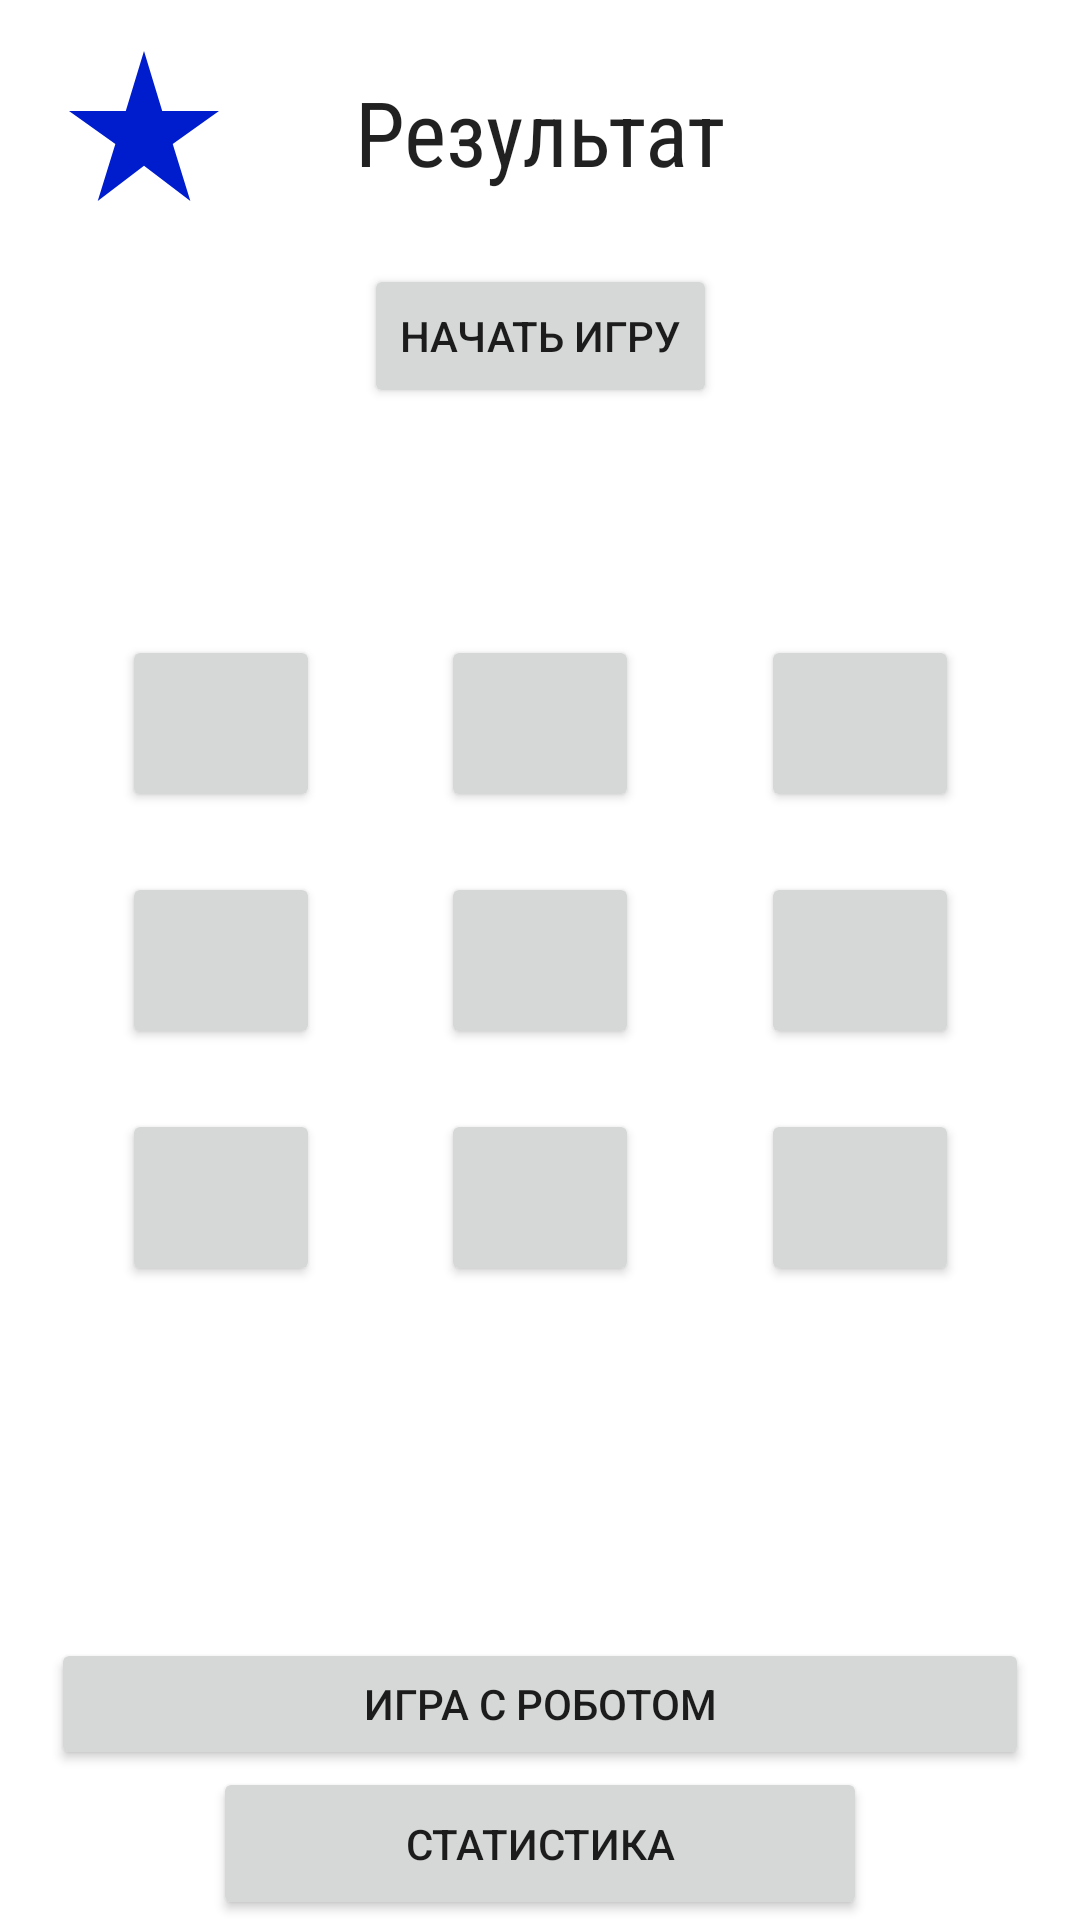

Layout XML and referenced resources for this Android screen:
<!-- AndroidManifest.xml: application theme Theme.Practicc12 -->
<!-- res/layout/activity_main.xml -->
<?xml version="1.0" encoding="utf-8"?>
<androidx.constraintlayout.widget.ConstraintLayout xmlns:android="http://schemas.android.com/apk/res/android"
    xmlns:app="http://schemas.android.com/apk/res-auto"
    xmlns:tools="http://schemas.android.com/tools"
    android:layout_width="match_parent"
    android:layout_height="match_parent"
    tools:context=".MainActivity">

    <ImageButton
        android:id="@+id/image_btn"
        style="@style/MyImageButton"
        android:layout_width="96dp"
        android:layout_height="84dp"
        android:background="#00000000"
        android:src="@drawable/ic_day"
        app:layout_constraintStart_toStartOf="parent"
        app:layout_constraintTop_toTopOf="parent" />

    <Button
        android:id="@+id/button"
        android:layout_width="66dp"
        android:layout_height="59dp"
        android:text=""
        app:layout_constraintEnd_toEndOf="parent"
        app:layout_constraintStart_toStartOf="parent"
        app:layout_constraintTop_toBottomOf="@+id/button5"
        android:onClick="onClick1"
        android:layout_margin="20dp"/>

    <Button
        android:id="@+id/button2"
        android:layout_width="66dp"
        android:layout_height="59dp"
        android:text=""
        app:layout_constraintBottom_toTopOf="@+id/button5"
        android:layout_margin="20dp"
        app:layout_constraintEnd_toEndOf="parent"
        android:onClick="onClick2"
        app:layout_constraintStart_toStartOf="parent"/>

    <Button
        android:id="@+id/button3"
        android:layout_width="66dp"
        android:layout_height="59dp"
        android:text=""
        app:layout_constraintBottom_toTopOf="@+id/button6"
        app:layout_constraintEnd_toStartOf="@+id/button2"
        app:layout_constraintStart_toStartOf="parent"
        android:onClick="onClick3"
        android:layout_margin="20dp"/>

    <Button
        android:id="@+id/button4"
        android:layout_width="66dp"
        android:layout_height="59dp"
        android:text=""
        app:layout_constraintBottom_toBottomOf="parent"
        app:layout_constraintEnd_toEndOf="parent"
        app:layout_constraintStart_toEndOf="@+id/button5"
        app:layout_constraintTop_toTopOf="parent"
        android:onClick="onClick4"
        android:layout_margin="20dp"/>

    <Button
        android:id="@+id/button5"
        android:layout_width="66dp"
        android:layout_height="59dp"
        android:text=""
        app:layout_constraintBottom_toBottomOf="parent"
        app:layout_constraintEnd_toEndOf="parent"
        app:layout_constraintStart_toStartOf="parent"
        android:onClick="onClick5"
        app:layout_constraintTop_toTopOf="parent" />

    <Button
        android:id="@+id/button6"
        android:layout_width="66dp"
        android:layout_height="59dp"
        android:text=""
        app:layout_constraintBottom_toBottomOf="parent"
        app:layout_constraintEnd_toStartOf="@+id/button5"
        app:layout_constraintStart_toStartOf="parent"
        app:layout_constraintTop_toTopOf="parent"
        android:onClick="onClick6"
        android:layout_margin="20dp"/>

    <Button
        android:id="@+id/button7"
        android:layout_width="66dp"
        android:layout_height="59dp"
        android:text=""
        app:layout_constraintEnd_toEndOf="parent"
        app:layout_constraintStart_toEndOf="@+id/button"
        app:layout_constraintTop_toBottomOf="@+id/button4"
        android:onClick="onClick7"
        android:layout_margin="20dp"/>

    <Button
        android:id="@+id/button8"
        android:layout_width="66dp"
        android:layout_height="59dp"
        android:text=""
        app:layout_constraintBottom_toTopOf="@+id/button4"
        app:layout_constraintEnd_toEndOf="parent"
        app:layout_constraintStart_toEndOf="@+id/button2"
        android:onClick="onClick8"
        android:layout_margin="20dp"/>

    <Button
        android:id="@+id/button9"
        android:layout_width="66dp"
        android:layout_height="59dp"
        android:text=""
        app:layout_constraintEnd_toStartOf="@+id/button"
        app:layout_constraintStart_toStartOf="parent"
        app:layout_constraintTop_toBottomOf="@+id/button6"
        android:onClick="onClick9"
        android:layout_margin="20dp"/>

    <TextView
        android:id="@+id/rez"
        android:layout_width="218dp"
        android:layout_height="48dp"
        android:text="Результат"
        android:textAppearance="@style/TextAppearance.AppCompat.Large"
        app:layout_constraintEnd_toEndOf="parent"
        app:layout_constraintStart_toStartOf="parent"
        app:layout_constraintTop_toTopOf="parent"
        android:layout_margin="20dp"
        android:fontFamily="sans-serif-condensed"
        android:textSize="30dp"
        android:gravity="center"/>

    <Button
        android:id="@+id/btn_start"
        android:layout_width="wrap_content"
        android:layout_height="wrap_content"
        android:text="Начать игру"
        app:layout_constraintEnd_toEndOf="parent"
        app:layout_constraintStart_toStartOf="parent"
        app:layout_constraintTop_toBottomOf="@+id/rez"
        android:layout_margin="20dp"/>

    <Button
        android:id="@+id/statistik"
        android:layout_width="218dp"
        android:layout_height="51dp"
        android:onClick="statistics"
        android:text="Статистика"
        app:layout_constraintBottom_toBottomOf="parent"
        app:layout_constraintEnd_toEndOf="parent"
        app:layout_constraintStart_toStartOf="parent" />

    <Button
        android:id="@+id/bot"
        android:layout_width="326dp"
        android:layout_height="44dp"
        android:onClick="onClickRobot"
        android:text="Игра с роботом"
        app:layout_constraintBottom_toBottomOf="@+id/statistik"
        android:layout_margin="50dp"
        app:layout_constraintEnd_toEndOf="parent"
        app:layout_constraintStart_toStartOf="parent" />


</androidx.constraintlayout.widget.ConstraintLayout>
<!-- resources referenced by this layout -->
<resources>
  <!-- drawable ic_day (drawable) -->
  <vector android:height="60dp" android:tint="#FFE81F"
      android:viewportHeight="24" android:viewportWidth="24"
      android:width="60dp"  xmlns:android="http://schemas.android.com/apk/res/android">
      <path android:fillColor="@android:color/white" android:pathData="M14.43,10l-2.43,-8l-2.43,8l-7.57,0l6.18,4.41l-2.35,7.59l6.17,-4.69l6.18,4.69l-2.35,-7.59l6.17,-4.41z"/>
  </vector>
  <style name="MyImageButton" parent="Theme.AppCompat.DayNight">
          <item name="tint">#001DCD</item>
      </style>
  <style name="Theme.Practicc12" parent="Theme.MaterialComponents.DayNight.DarkActionBar">
          
          <item name="colorPrimary">#FF307C</item>
          <item name="colorPrimaryDark">#6114FF</item>
          
          <item name="android:statusBarColor">#FF5854</item>
          
      </style>
</resources>
